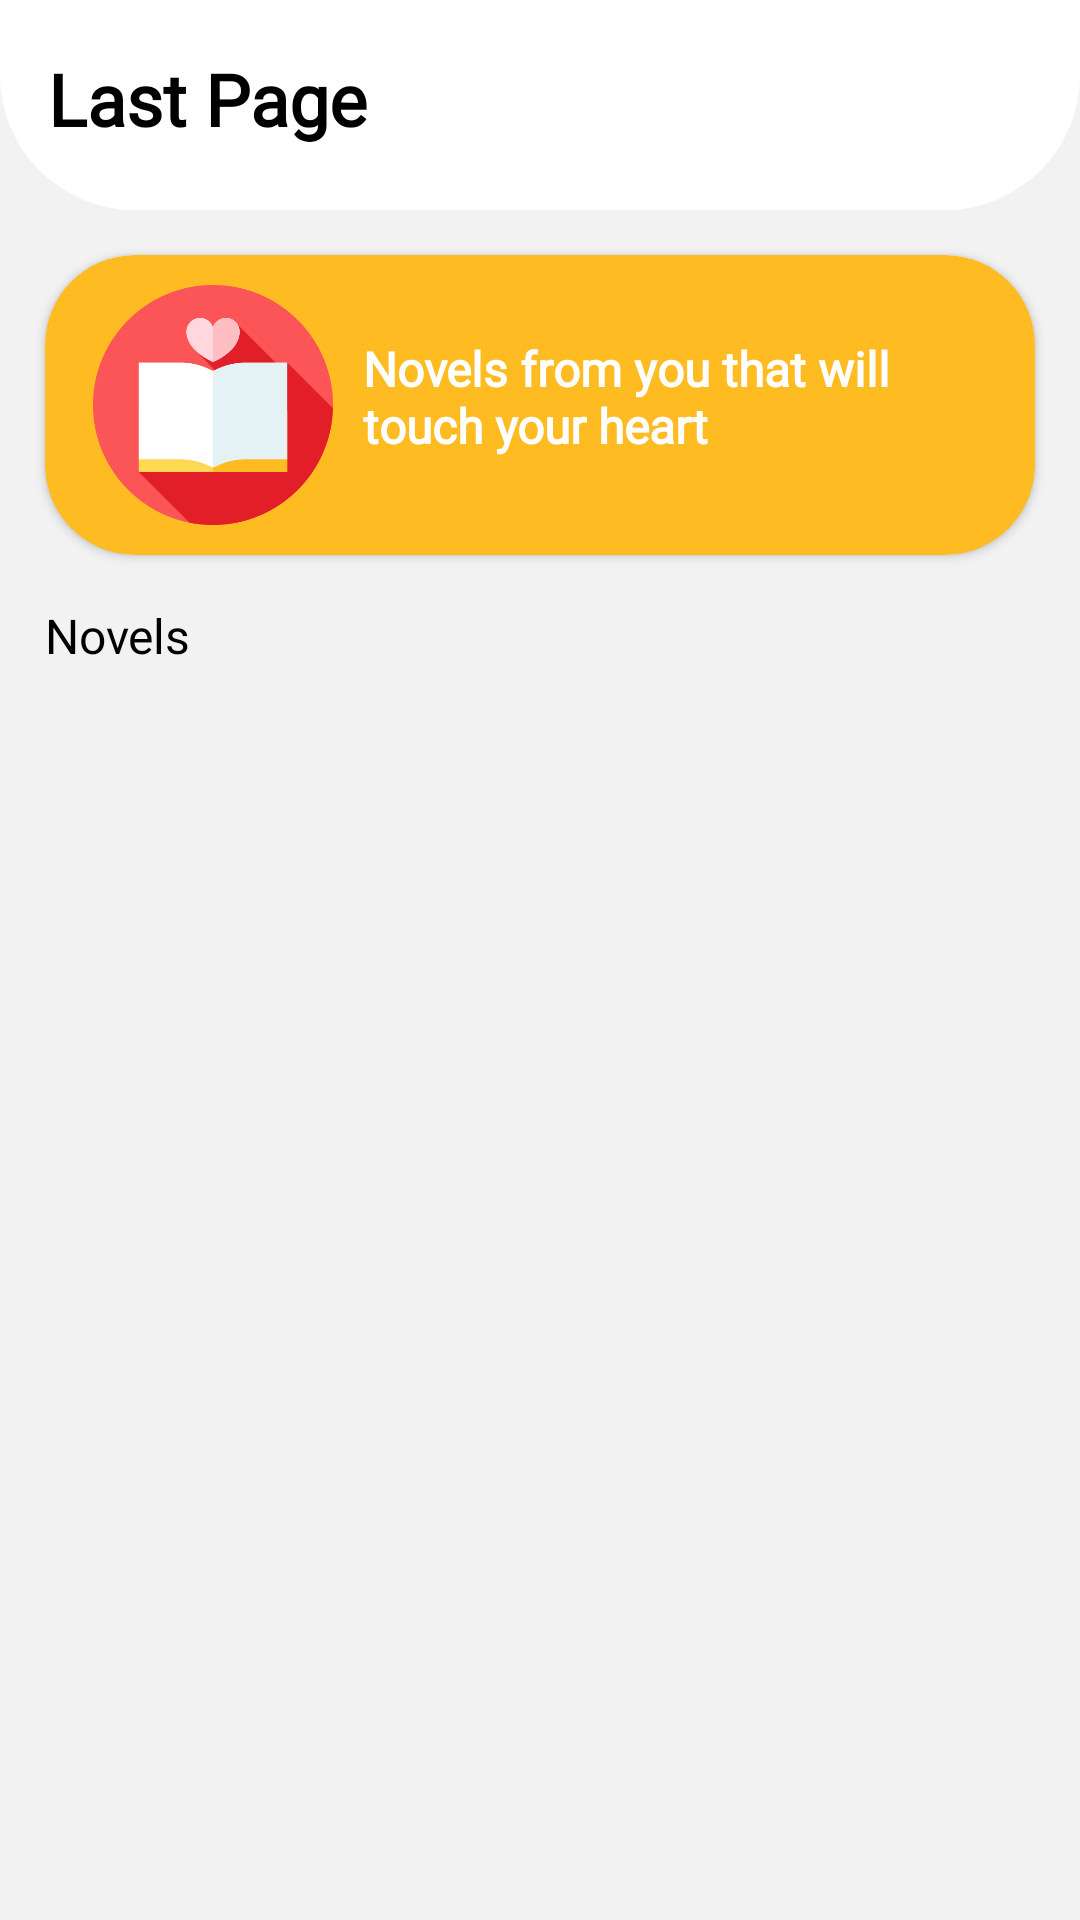

Write the Android layout XML for this screen, with the resource values it uses.
<!-- AndroidManifest.xml: application theme Theme.Sharebook -->
<!-- res/layout/fragment_main_page.xml -->
<?xml version="1.0" encoding="utf-8"?>
<layout
    xmlns:android="http://schemas.android.com/apk/res/android"
    xmlns:app="http://schemas.android.com/apk/res-auto"
    xmlns:tools="http://schemas.android.com/tools">
    <data>
        <variable
            name="mainFragment"
            type="com.example.sharebook.fragment.MainPageFragment" />
        <variable
            name="adapterFragment"
            type="com.example.sharebook.adapter.BooksAdapter" />

    </data>

    <androidx.constraintlayout.widget.ConstraintLayout
        android:layout_width="match_parent"
        android:layout_height="match_parent"
        android:background="@color/light_gray"
        tools:context=".fragment.MainPageFragment">

        <androidx.appcompat.widget.Toolbar
            android:id="@+id/toolbar"
            android:layout_width="0dp"
            android:layout_height="wrap_content"
            android:layout_gravity="start"
            android:background="@drawable/tool_bg"
            android:minHeight="?attr/actionBarSize"
            android:padding="5dp"
            android:theme="?attr/actionBarTheme"
            app:layout_constraintEnd_toEndOf="parent"
            app:layout_constraintHorizontal_bias="0.0"
            app:layout_constraintStart_toStartOf="parent"
            app:layout_constraintTop_toTopOf="parent">

            <ImageView
                android:id="@+id/toolCart"
                android:layout_width="50dp"
                android:layout_height="50dp"
                android:layout_gravity="top|end"
                android:layout_margin="5dp"
                app:srcCompat="@drawable/shopping_cart_two"
                tools:layout_editor_absoluteX="16dp"
                tools:layout_editor_absoluteY="28dp" />

            <TextView
                android:layout_width="wrap_content"
                android:layout_height="wrap_content"
                android:layout_gravity="start|top"
                android:fontFamily="@font/ubuntu_medium"
                android:text="@string/app_title"
                android:textColor="@color/light_black"
                android:textSize="24sp"
                android:textStyle="bold"
                tools:layout_editor_absoluteX="165dp"
                tools:layout_editor_absoluteY="27dp" />
        </androidx.appcompat.widget.Toolbar>

        <androidx.recyclerview.widget.RecyclerView
            android:id="@+id/rv"
            android:layout_width="0dp"
            android:layout_height="0dp"
            android:layout_marginTop="8dp"
            android:adapter="@{adapterFragment}"
            android:orientation="vertical"
            app:layoutManager="androidx.recyclerview.widget.GridLayoutManager"
            app:layout_constraintBottom_toBottomOf="parent"
            app:layout_constraintEnd_toEndOf="parent"
            app:layout_constraintHorizontal_bias="0.0"
            app:layout_constraintStart_toStartOf="parent"
            app:layout_constraintTop_toBottomOf="@+id/textView14"
            app:spanCount="2" />

        <androidx.cardview.widget.CardView
            android:id="@+id/cardView3"
            android:layout_width="0dp"
            android:layout_height="100dp"
            android:layout_margin="15dp"
            app:cardBackgroundColor="@color/orange"
            app:cardCornerRadius="30dp"
            app:layout_constraintEnd_toEndOf="parent"
            app:layout_constraintStart_toStartOf="parent"
            app:layout_constraintTop_toBottomOf="@+id/toolbar">

            <androidx.constraintlayout.widget.ConstraintLayout
                android:layout_width="match_parent"
                android:layout_height="match_parent">

                <ImageView
                    android:id="@+id/imageView7"
                    android:layout_width="80dp"
                    android:layout_height="80dp"
                    android:layout_marginStart="16dp"
                    app:layout_constraintBottom_toBottomOf="parent"
                    app:layout_constraintStart_toStartOf="parent"
                    app:layout_constraintTop_toTopOf="parent"
                    app:srcCompat="@drawable/notebook" />

                <TextView
                    android:id="@+id/textView13"
                    android:layout_width="0dp"
                    android:layout_height="46dp"
                    android:layout_margin="10dp"
                    android:layout_marginStart="24dp"
                    android:layout_marginEnd="16dp"
                    android:fontFamily="@font/ubuntu_medium"
                    android:text="@string/main_page_intro"
                    android:textColor="@color/white"
                    android:textSize="16sp"
                    android:textStyle="bold"
                    app:layout_constraintBottom_toBottomOf="parent"
                    app:layout_constraintEnd_toEndOf="parent"
                    app:layout_constraintHorizontal_bias="0.255"
                    app:layout_constraintStart_toEndOf="@+id/imageView7"
                    app:layout_constraintTop_toTopOf="parent" />
            </androidx.constraintlayout.widget.ConstraintLayout>
        </androidx.cardview.widget.CardView>

        <TextView
            android:id="@+id/textView14"
            android:layout_width="wrap_content"
            android:layout_height="wrap_content"
            android:layout_marginStart="15dp"
            android:layout_marginTop="16dp"
            android:fontFamily="@font/ubuntu_bold"
            android:text="@string/novel_text"
            android:textColor="@color/light_black"
            android:textSize="16sp"
            app:layout_constraintStart_toStartOf="parent"
            app:layout_constraintTop_toBottomOf="@+id/cardView3" />


    </androidx.constraintlayout.widget.ConstraintLayout>
</layout>
<!-- resources referenced by this layout -->
<resources>
  <color name="light_black">#FF000000</color>
  <color name="light_gray"> #f2f2f2</color>
  <color name="orange">#ffbb22</color>
  <color name="white">#FFFFFFFF</color>
  <!-- drawable notebook: png bitmap (drawable, 19508 bytes) -->
  <!-- drawable tool_bg (drawable) -->
  <?xml version="1.0" encoding="utf-8"?>
  <shape xmlns:android="http://schemas.android.com/apk/res/android"
      android:shape="rectangle"  >
      <solid android:color="@color/tool_bg"></solid>
      <corners android:bottomLeftRadius="45dp"
          android:bottomRightRadius="45dp">
      </corners>
  </shape>
  <string name="app_title">Last Page</string>
  <string name="main_page_intro">Novels from you that will touch your heart</string>
  <string name="novel_text">Novels</string>
  <style name="Theme.Sharebook" parent="Theme.MaterialComponents.DayNight.DarkActionBar">
          
          <item name="colorPrimary">@color/orange</item>
          <item name="colorPrimaryVariant">@color/light_orange</item>
          <item name="colorOnPrimary">@color/white</item>
          
          <item name="colorSecondary">@color/teal_200</item>
          <item name="colorSecondaryVariant">@color/teal_700</item>
          <item name="colorOnSecondary">@color/black</item>
          <item name="windowActionBar">false</item>
          <item name="windowNoTitle">true</item>
  
  
          
          <item name="android:statusBarColor" tools:targetApi="l">?attr/colorPrimaryVariant</item>
          
      </style>
  <color name="tool_bg">#FFFFFFFF</color>
  <color name="light_orange"> #FFC14D</color>
  <color name="teal_200">#FF03DAC5</color>
  <color name="teal_700">#FF018786</color>
  <color name="black">#FF000000</color>
</resources>
